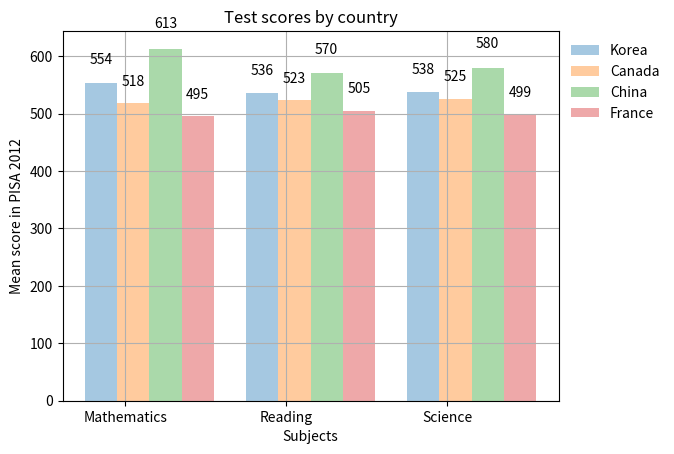

Source code (Python):
import matplotlib.pyplot as plt
import numpy as np

col_count = 3
bar_width = .2

korea_scores = (554, 536, 538)
canada_scores = (518, 523, 525)
china_scores = (613, 570, 580)
france_scores = (495, 505, 499)

index = np.arange(col_count)

k1 = plt.bar(index, korea_scores, bar_width, alpha=0.4, label="Korea")
c1 = plt.bar(index + 0.2, canada_scores, bar_width, alpha=0.4, label="Canada")
ch1 = plt.bar(index + 0.4, china_scores, bar_width, alpha=0.4, label="China")
f1 = plt.bar(index + 0.6, france_scores, bar_width, alpha=0.4, label="France")


def CreateLabel(data):
    for item in data:
        height = item.get_height()
        plt.text(item.get_x() + item.get_width()/2., height*1.05, '%d' % int(height),ha='center', va='bottom')

CreateLabel(k1)
CreateLabel(c1)
CreateLabel(ch1)
CreateLabel(f1)

plt.ylabel("Mean score in PISA 2012")
plt.xlabel("Subjects")
plt.title("Test scores by country")

plt.xticks(index + .3 /2, ("Mathematics", "Reading", "Science"))
plt.legend(frameon=False, bbox_to_anchor=(1,1), loc=2)
plt.grid(True)

plt.show()

